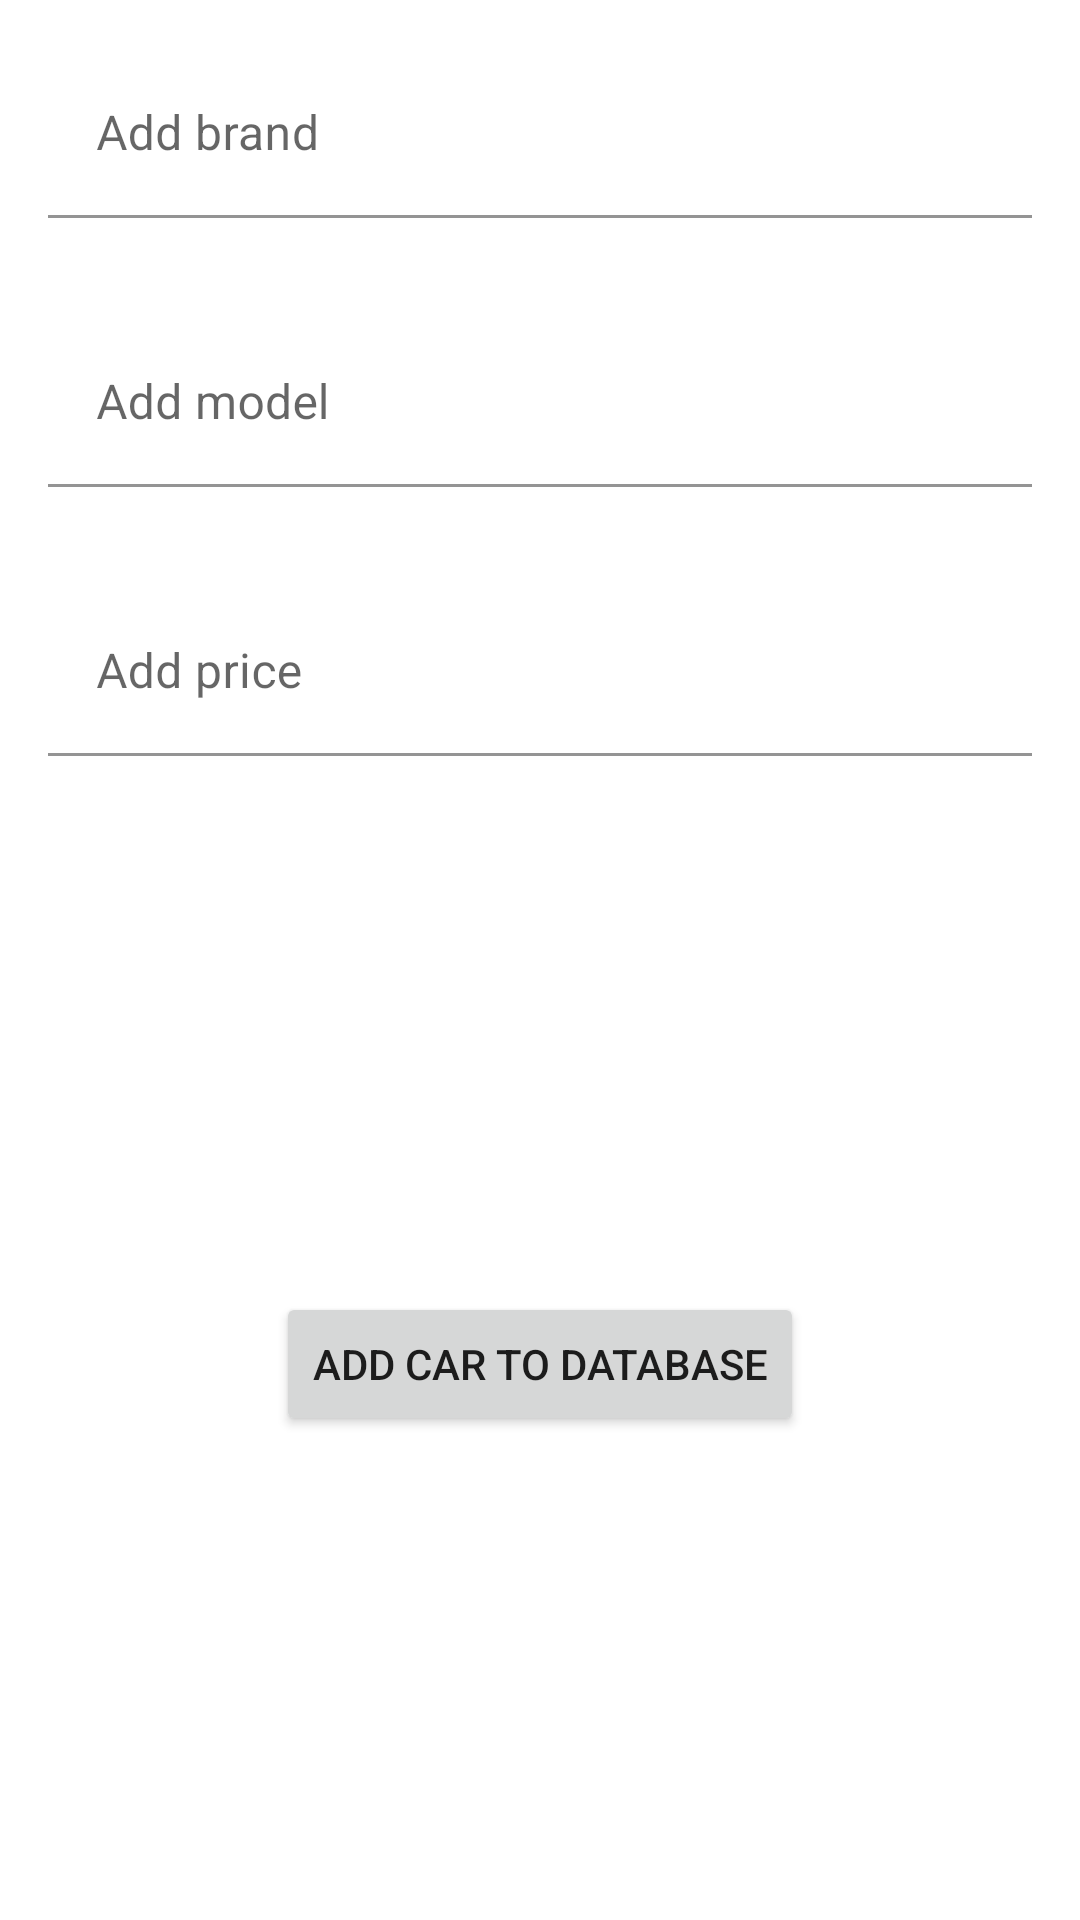

This screen was rendered from an Android layout file. Write that file and the resources it references.
<!-- AndroidManifest.xml: application theme Theme.Notes -->
<!-- res/layout/fragment_add_car.xml -->
<?xml version="1.0" encoding="utf-8"?>
<androidx.constraintlayout.widget.ConstraintLayout xmlns:android="http://schemas.android.com/apk/res/android"
    xmlns:app="http://schemas.android.com/apk/res-auto"
    xmlns:tools="http://schemas.android.com/tools"
    android:layout_width="match_parent"
    android:layout_height="match_parent"
    tools:context=".ui.main.addcar.AddCarFragment">


    <com.google.android.material.textfield.TextInputLayout
        android:id="@+id/textInputLayout"
        style="@style/Widget.MaterialComponents.TextInputEditText.OutlinedBox"
        android:layout_width="0dp"
        app:boxBackgroundColor="@null"
        android:layout_height="wrap_content"
        app:layout_constraintEnd_toEndOf="parent"
        app:layout_constraintHorizontal_bias="1.0"
        app:layout_constraintStart_toStartOf="parent"
        app:layout_constraintTop_toTopOf="parent"
        app:layout_constraintVertical_bias="0.0">

        <EditText
            android:id="@+id/add_brand_textview"
            android:layout_width="match_parent"
            android:layout_height="wrap_content"
            android:hint="@string/add_brand_hint"
            android:text=""
            tools:ignore="SpeakableTextPresentCheck,SpeakableTextPresentCheck"
            android:inputType="text" />

    </com.google.android.material.textfield.TextInputLayout>

    <com.google.android.material.textfield.TextInputLayout
        android:id="@+id/textInputLayout2"
        style="@style/Widget.MaterialComponents.TextInputEditText.OutlinedBox"
        android:layout_width="0dp"
        android:layout_height="wrap_content"
        app:layout_constraintEnd_toEndOf="parent"
        app:layout_constraintHorizontal_bias="0.0"
        app:layout_constraintStart_toStartOf="parent"
        app:layout_constraintTop_toBottomOf="@+id/textInputLayout"
        app:boxBackgroundColor="@null">

        <EditText
            android:id="@+id/add_model_text_view"
            android:layout_width="match_parent"
            android:layout_height="wrap_content"
            android:hint="@string/add_model_hint"
            android:inputType="text"
            android:text="" />
    </com.google.android.material.textfield.TextInputLayout>

    <com.google.android.material.textfield.TextInputLayout
        android:id="@+id/textInputLayout3"
        style="@style/Widget.MaterialComponents.TextInputEditText.OutlinedBox"
        android:layout_width="0dp"
        app:boxBackgroundColor="@null"
        android:layout_height="wrap_content"
        app:layout_constraintEnd_toEndOf="parent"
        app:layout_constraintHorizontal_bias="0.0"
        app:layout_constraintStart_toStartOf="parent"
        app:layout_constraintTop_toBottomOf="@+id/textInputLayout2">

        <EditText
            android:id="@+id/add_price_textview"
            android:layout_width="match_parent"
            android:layout_height="wrap_content"
            android:hint="@string/add_price_hint"
            android:inputType="number"
            app:layout_constraintBottom_toBottomOf="parent"
            app:layout_constraintEnd_toEndOf="parent"
            app:layout_constraintHorizontal_bias="0.498"
            app:layout_constraintStart_toStartOf="parent"
            app:layout_constraintTop_toBottomOf="@+id/add_model_text_view"
            app:layout_constraintVertical_bias="0.094" />
    </com.google.android.material.textfield.TextInputLayout>

    <Button
        android:id="@+id/addCarToDatabaseBtn"
        android:layout_width="wrap_content"
        android:layout_height="wrap_content"
        android:text="@string/add_car_to_database_btn_text"
        app:layout_constraintBottom_toBottomOf="parent"
        app:layout_constraintEnd_toEndOf="parent"
        app:layout_constraintStart_toStartOf="parent"
        app:layout_constraintTop_toBottomOf="@+id/textInputLayout3" />

</androidx.constraintlayout.widget.ConstraintLayout>
<!-- resources referenced by this layout -->
<resources>
  <string name="add_brand_hint">Add brand</string>
  <string name="add_car_to_database_btn_text">ADD CAR TO DATABASE</string>
  <string name="add_model_hint">Add model</string>
  <string name="add_price_hint">Add price</string>
  <style name="Theme.Notes" parent="Theme.MaterialComponents.DayNight.DarkActionBar">
          
          <item name="colorPrimary">@color/purple_500</item>
          <item name="colorPrimaryVariant">@color/purple_700</item>
          <item name="colorOnPrimary">@color/white</item>
          
          <item name="colorSecondary">@color/teal_200</item>
          <item name="colorSecondaryVariant">@color/teal_700</item>
          <item name="colorOnSecondary">@color/black</item>
          
          <item name="android:statusBarColor" tools:targetApi="l">?attr/colorPrimaryVariant</item>
          
      </style>
  <color name="purple_500">#00e676</color>
  <color name="purple_700">#00b248</color>
  <color name="white">#FFFFFFFF</color>
  <color name="teal_200">#FF03DAC5</color>
  <color name="teal_700">#FF018786</color>
  <color name="black">#FF000000</color>
</resources>
